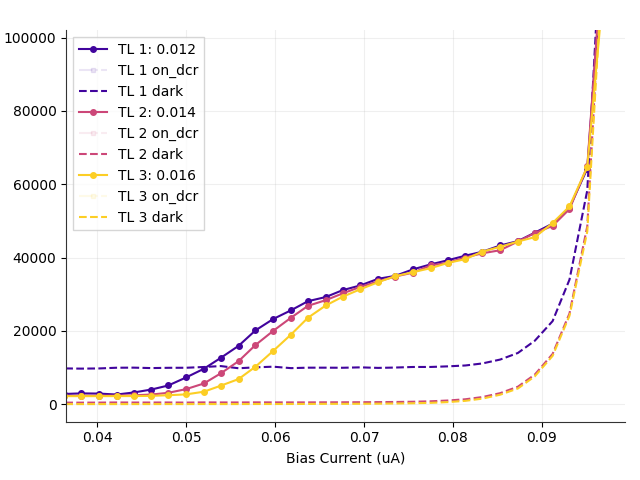

The file beside this chart, header and first rows:
# metadata, value
mode, qcl
fudge_factor, 1
cycles, 6
cycles_completed, 6
integration_time, 2
on_start, 0.04
on_stop, 0.95
on_dcr_start, 1.2
on_dcr_stop, 1.2
off_start, 1.2
off_stop, 15
Bias_Current, Counts_TL1(0.012), Counts_TL2(0.014), Counts_TL3(0.016), CountsOnDcr_TL1(0.012), CountsOnDcr_TL2(0.014), CountsOnDcr_TL3(0.016), DCounts_TL1(0.012), DCounts_TL2(0.014), DCounts_TL3(0.016), ClicksOn_TL1(0.012), ClicksOn_TL2(0.014), ClicksOn_TL3(0.016), ClicksOnDcr_TL1(0.012), ClicksOnDcr_TL2(0.014), ClicksOnDcr_TL3(0.016), ClicksOff_TL1(0.012), ClicksOff_TL2(0.014), ClicksOff_TL3(0.016)
0.0245, 2734, 2302, 2178, , , , 10012, 445.4, 22.44, 8351, 1800, 1442, 0.0, 0.0, 0.0, 99481, 4425, 223.0
0.0265, 2705, 2253, 2184, , , , 9934, 454.6, 23.35, 8281, 1774, 1446, 0.0, 0.0, 0.0, 98701, 4517, 232.0
0.0284, 2616, 2266, 2204, , , , 10003, 441.2, 23.05, 8268, 1774, 1459, 0.0, 0.0, 0.0, 99391, 4384, 229.0
0.0304, 2863, 2291, 2198, , , , 9836, 458, 22.95, 8321, 1801, 1455, 0.0, 0.0, 0.0, 97735, 4551, 228.0
0.0324, 2772, 2220, 2189, , , , 9990, 467.9, 26.77, 8362, 1761, 1452, 0.0, 0.0, 0.0, 99263, 4649, 266.0
0.0343, 2777, 2329, 2180, , , , 9902, 444, 27.07, 8307, 1817, 1446, 0.0, 0.0, 0.0, 98382, 4412, 269.0
0.0363, 2780, 2236, 2194, , , , 9755, 421, 23.35, 8213, 1741, 1453, 0.0, 0.0, 0.0, 96929, 4183, 232.0
0.0382, 2944, 2296, 2188, , , , 9696, 418.9, 21.54, 8282, 1779, 1448, 0.0, 0.0, 0.0, 96341, 4162, 214.0
0.0402, 2891, 2297, 2193, , , , 9745, 430.6, 21.54, 8279, 1787, 1451, 0.0, 0.0, 0.0, 96827, 4278, 214.0
0.0422, 2631, 2350, 2201, , , , 9941, 470.5, 21.44, 8237, 1848, 1456, 0.0, 0.0, 0.0, 98770, 4675, 213.0
0.0441, 3183, 2412, 2216, , , , 9964, 451, 21.94, 8614, 1876, 1466, 0.0, 0.0, 0.0, 99001, 4481, 218.0
0.0461, 3994, 2633, 2265, , , , 9846, 453.4, 24.86, 9068, 2022, 1500, 0.0, 0.0, 0.0, 97827, 4505, 247.0
0.048, 5096, 3100, 2441, , , , 9920, 467.1, 29.59, 9839, 2337, 1619, 0.0, 0.0, 0.0, 98568, 4641, 294.0
0.05, 7288, 4102, 2671, , , , 9932, 434.3, 23.05, 11283, 2972, 1765, 0.0, 0.0, 0.0, 98689, 4315, 229.0
0.052, 9657, 5646, 3399, , , , 10140, 483.9, 37.04, 12971, 4016, 2251, 0.0, 0.0, 0.0, 100756, 4808, 368.0
0.0539, 12630, 8409, 5042, , , , 10393, 473.9, 28.68, 15085, 5820, 3322, 0.0, 0.0, 0.0, 103265, 4709, 285.0
0.0559, 15912, 11727, 6845, , , , 9796, 469.4, 30.6, 16844, 7991, 4505, 0.0, 0.0, 0.0, 97338, 4664, 304.0
0.0578, 20127, 16130, 10221, , , , 10049, 495.1, 43.28, 19771, 10893, 6725, 0.0, 0.0, 0.0, 99847, 4919, 430.0
0.0598, 23237, 20009, 14541, , , , 10224, 489.9, 42.17, 21924, 13431, 9555, 0.0, 0.0, 0.0, 101589, 4868, 419.0
0.0618, 25614, 23595, 19001, , , , 9829, 484.3, 51.33, 23222, 15777, 12483, 0.0, 0.0, 0.0, 97661, 4812, 510.0
0.0637, 28087, 26819, 23576, , , , 9955, 486.1, 63.91, 24925, 17890, 15489, 0.0, 0.0, 0.0, 98909, 4830, 635.0
0.0657, 29222, 28373, 26917, , , , 9956, 508.4, 86.96, 25669, 18923, 17693, 0.0, 0.0, 0.0, 98921, 5051, 864.0
0.0676, 31099, 30209, 29305, , , , 9933, 515.6, 89.07, 26884, 20131, 19259, 0.0, 0.0, 0.0, 98692, 5123, 885.0
0.0696, 32399, 32001, 31358, , , , 10043, 534.2, 108.9, 27808, 21317, 20617, 0.0, 0.0, 0.0, 99789, 5308, 1082
0.0716, 34206, 33490, 33282, , , , 9895, 565.7, 133.3, 28895, 22313, 21894, 0.0, 0.0, 0.0, 98317, 5621, 1324
0.0735, 34983, 34816, 34916, , , , 9991, 600.2, 180.3, 29467, 23205, 22995, 0.0, 0.0, 0.0, 99268, 5964, 1791
0.0755, 36771, 35872, 35996, , , , 10144, 663.3, 246.8, 30739, 23938, 23746, 0.0, 0.0, 0.0, 100793, 6591, 2452
0.0775, 38136, 37853, 37103, , , , 10153, 785.1, 360.2, 31639, 25316, 24546, 0.0, 0.0, 0.0, 100880, 7801, 3579
0.0794, 39245, 38561, 38513, , , , 10313, 998.3, 563.5, 32470, 25919, 25603, 0.0, 0.0, 0.0, 102468, 9919, 5599
0.0814, 40504, 40005, 39564, , , , 10556, 1336, 912.5, 33454, 27087, 26520, 0.0, 0.0, 0.0, 104880, 13277, 9067
0.0833, 41579, 41156, 41619, , , , 11107, 1940, 1514, 34520, 28237, 28261, 0.0, 0.0, 0.0, 110360, 19280, 15047
0.0853, 43281, 41985, 42920, , , , 12165, 2999, 2578, 36328, 29473, 29810, 0.0, 0.0, 0.0, 120867, 29794, 25612
0.0873, 44480, 44374, 44371, , , , 13968, 4770, 4279, 38295, 32199, 31876, 0.0, 0.0, 0.0, 138785, 47391, 42521
0.0892, 46776, 46682, 45559, , , , 17304, 8069, 7599, 41985, 35873, 34829, 0.0, 0.0, 0.0, 171933, 80174, 75499
0.0912, 49246, 48626, 49400, , , , 22650, 13695, 13174, 47106, 40833, 40999, 0.0, 0.0, 0.0, 225050, 136076, 130901
0.0931, 53597, 53229, 53937, , , , 33979, 24755, 24133, 57380, 51095, 51152, 0.0, 0.0, 0.0, 337620, 245966, 239790
0.0951, 64260, 64833, 64738, , , , 58338, 48558, 47115, 80326, 74294, 73286, 0.0, 0.0, 0.0, 579645, 482477, 468134
0.0971, 130704, 132347, 118141, , , , 148935, 136716, 131440, 183219, 176290, 163525, 0.0, 0.0, 0.0, 1479815, 1358408, 1305983
0.099, 306309, 263282, 214276, , , , 852185, 811084, 755904, 759045, 703925, 635662, 0.0, 0.0, 0.0, 8467306, 8058934, 7510664
0.101, 112796, 100219, 89192, , , , 2374775, 2193330, 1975035, 1629856, 1502733, 1352481, 0.0, 0.0, 0.0, 23595760, 21792923, 19623943
0.1029, 15286, 2762, 2493, , , , 2858079, 2577841, 2260174, 1882629, 1690811, 1482500, 0.0, 0.0, 0.0, 28397877, 25613428, 22457093
0.1049, 2775, 1949, -12967, , , , 3036743, 2669896, 2272135, 1991492, 1750593, 1480207, 0.0, 0.0, 0.0, 30173074, 26528087, 22575938
0.1069, -4860, -13132, -18015, , , , 3121374, 2673735, 2205472, 2041940, 1743227, 1433222, 0.0, 0.0, 0.0, 31013977, 26566227, 21913573
0.1088, -12710, -17357, -22429, , , , 3144815, 2614509, 2084007, 2052155, 1701654, 1350746, 0.0, 0.0, 0.0, 31246883, 25977764, 20706695
0.1078, -4811, -20446, -23716, , , , 3141717, 2650350, 2149950, 2055301, 1723113, 1393109, 0.0, 0.0, 0.0, 31216099, 26333878, 21361906
